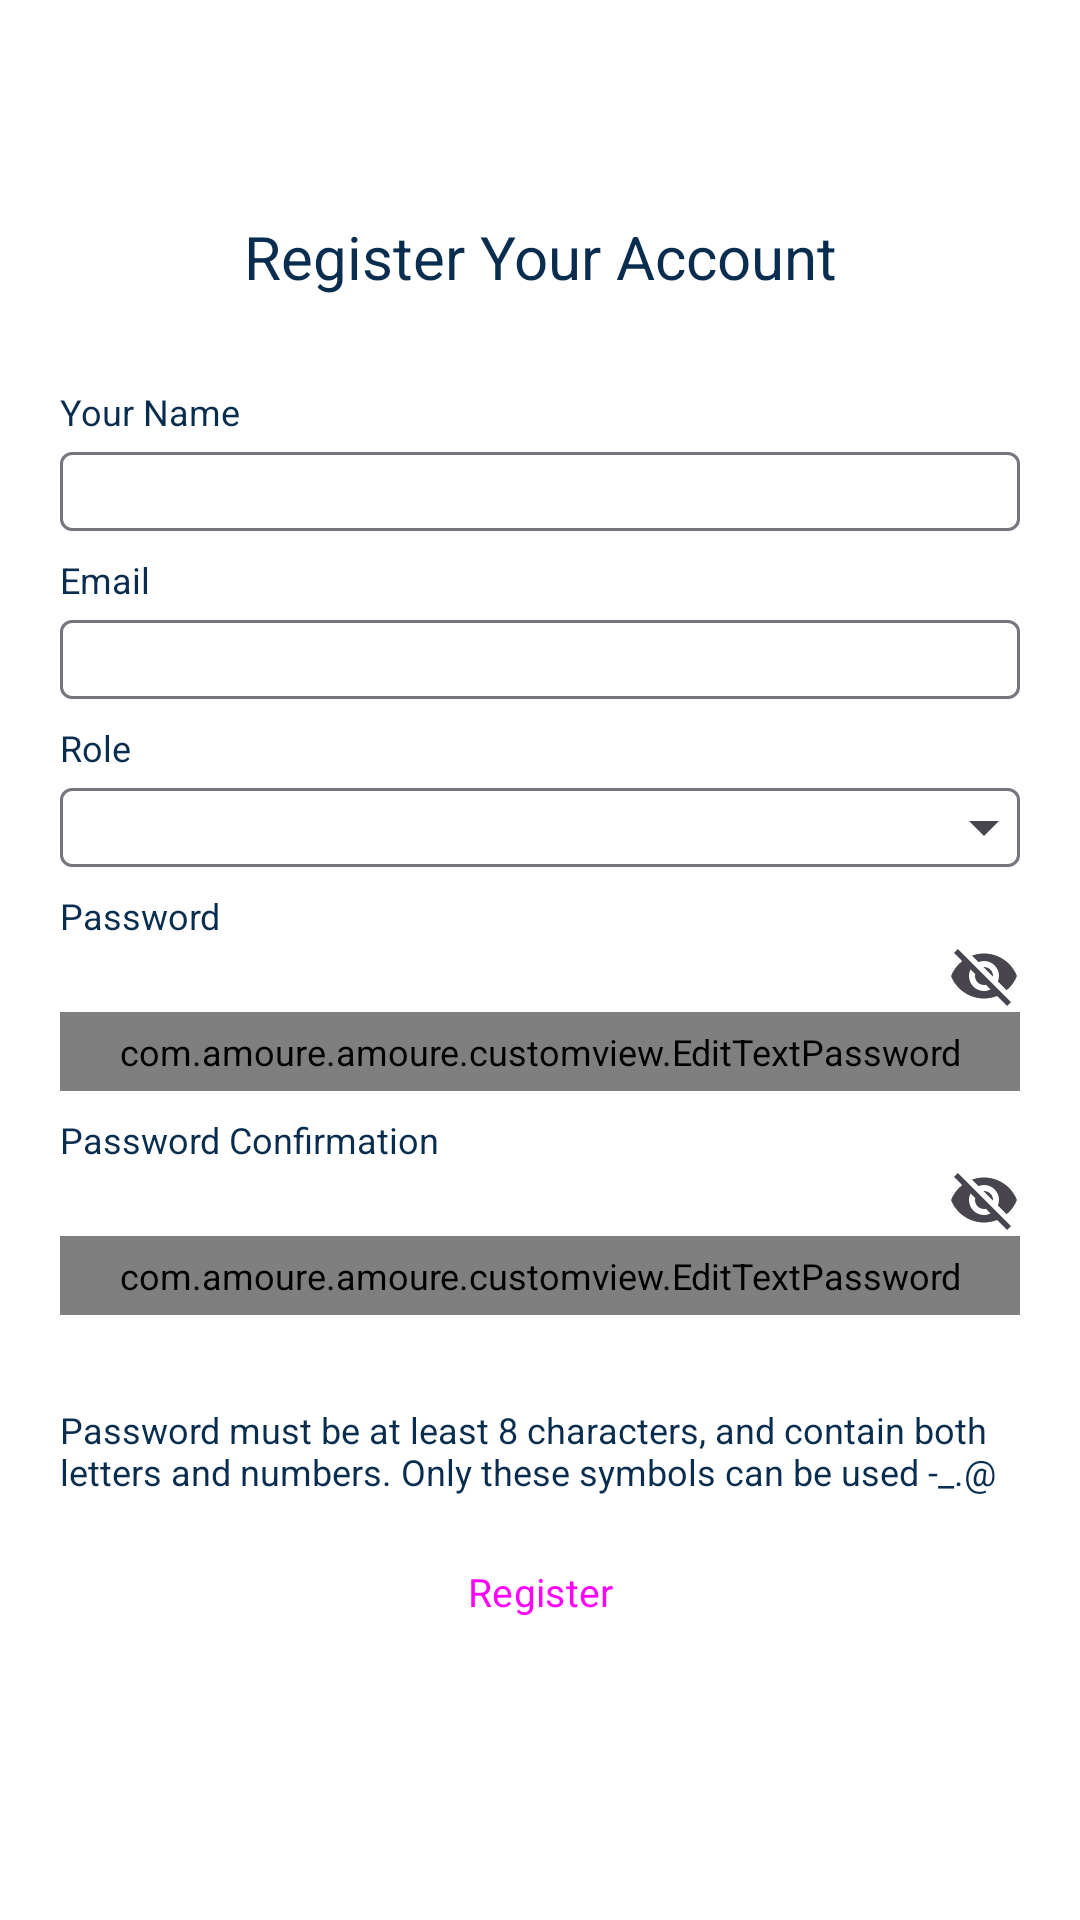

Here is an Android app screen rendered from its layout file. Give the layout XML and the strings, colors and styles it references.
<!-- AndroidManifest.xml: application theme Theme.Amoure -->
<!-- res/layout/activity_register.xml -->
<?xml version="1.0" encoding="utf-8"?>
<androidx.constraintlayout.widget.ConstraintLayout xmlns:android="http://schemas.android.com/apk/res/android"
    xmlns:app="http://schemas.android.com/apk/res-auto"
    xmlns:tools="http://schemas.android.com/tools"
    android:id="@+id/main"
    android:layout_width="match_parent"
    android:layout_height="match_parent"
    tools:context=".ui.register.RegisterActivity">

    <androidx.constraintlayout.widget.Guideline
        android:id="@+id/guideline"
        android:layout_width="match_parent"
        android:layout_height="match_parent"
        android:orientation="horizontal"
        app:layout_constraintGuide_percent="0.1"/>

    <TextView
        android:id="@+id/tv_register_account"
        android:layout_width="match_parent"
        android:layout_height="wrap_content"
        android:layout_marginHorizontal="20dp"
        android:layout_marginVertical="8dp"
        android:textSize="20sp"
        android:text="@string/register_account"
        android:gravity="center"
        style="@style/TextHeadline3"
        app:layout_constraintTop_toBottomOf="@+id/guideline"
        app:layout_constraintStart_toStartOf="parent"
        app:layout_constraintEnd_toEndOf="parent"/>

    <TextView
        android:id="@+id/tv_register_name"
        android:layout_width="wrap_content"
        android:layout_height="wrap_content"
        android:text="@string/your_name"
        android:textColor="@color/navy_blue_700"
        android:layout_marginHorizontal="20dp"
        android:layout_marginTop="30dp"
        android:labelFor="@+id/ed_register_name"
        app:layout_constraintTop_toBottomOf="@+id/tv_register_account"
        app:layout_constraintStart_toStartOf="parent"/>

    <com.google.android.material.textfield.TextInputLayout
        android:id="@+id/edl_register_name"
        style="@style/Widget.Material3.TextInputLayout.OutlinedBox"
        android:layout_width="match_parent"
        android:layout_height="wrap_content"
        android:layout_marginHorizontal="20dp"
        android:layout_marginBottom="12dp"
        app:endIconMinSize="20dp"
        app:layout_constraintTop_toBottomOf="@+id/tv_register_name"
        app:layout_constraintStart_toStartOf="parent"
        app:layout_constraintEnd_toEndOf="parent">

        <com.google.android.material.textfield.TextInputEditText
            android:id="@+id/ed_register_name"
            android:layout_width="match_parent"
            android:layout_height="wrap_content"
            android:padding="5dp"
            tools:ignore="TouchTargetSizeCheck" />
    </com.google.android.material.textfield.TextInputLayout>


    <TextView
        android:id="@+id/tv_register_email"
        android:layout_width="wrap_content"
        android:layout_height="wrap_content"
        android:text="@string/email"
        android:textColor="@color/navy_blue_700"
        android:layout_marginHorizontal="20dp"
        android:layout_marginTop="8dp"
        android:labelFor="@+id/ed_register_email"
        app:layout_constraintTop_toBottomOf="@+id/edl_register_name"
        app:layout_constraintStart_toStartOf="parent"/>

    <com.google.android.material.textfield.TextInputLayout
        android:id="@+id/edl_register_email"
        style="@style/Widget.Material3.TextInputLayout.OutlinedBox"
        android:layout_width="match_parent"
        android:layout_height="wrap_content"
        android:layout_marginHorizontal="20dp"
        android:layout_marginBottom="12dp"
        app:endIconMinSize="20dp"
        app:layout_constraintTop_toBottomOf="@+id/tv_register_email"
        app:layout_constraintStart_toStartOf="parent"
        app:layout_constraintEnd_toEndOf="parent">

        <com.google.android.material.textfield.TextInputEditText
            android:id="@+id/ed_register_email"
            android:layout_width="match_parent"
            android:layout_height="wrap_content"
            android:padding="5dp"
            android:inputType="textEmailAddress"
            tools:ignore="TouchTargetSizeCheck" />
    </com.google.android.material.textfield.TextInputLayout>

    <TextView
        android:id="@+id/tv_register_type"
        android:layout_width="wrap_content"
        android:layout_height="wrap_content"
        android:text="@string/user_type"
        android:textColor="@color/navy_blue_700"
        android:layout_marginHorizontal="20dp"
        android:layout_marginTop="8dp"
        android:labelFor="@+id/ed_register_type"
        app:layout_constraintTop_toBottomOf="@+id/edl_register_email"
        app:layout_constraintStart_toStartOf="parent"/>

    <com.google.android.material.textfield.TextInputLayout
        android:id="@+id/edl_register_type"
        android:layout_width="match_parent"
        android:layout_height="wrap_content"
        android:layout_marginHorizontal="20dp"
        android:layout_marginBottom="12dp"
        app:layout_constraintTop_toBottomOf="@+id/tv_register_type"
        app:layout_constraintStart_toStartOf="parent"
        app:layout_constraintEnd_toEndOf="parent"
        app:endIconMinSize="20dp"
        style="@style/Widget.Material3.TextInputLayout.OutlinedBox.ExposedDropdownMenu">

        <AutoCompleteTextView
            android:id="@+id/ed_register_type"
            android:layout_width="match_parent"
            android:layout_height="wrap_content"
            android:inputType="none"
            android:padding="5dp"
            app:simpleItems="@array/user_type_items"
            tools:ignore="SpeakableTextPresentCheck,TouchTargetSizeCheck" />
    </com.google.android.material.textfield.TextInputLayout>

    <TextView
        android:id="@+id/tv_register_password"
        android:layout_width="wrap_content"
        android:layout_height="wrap_content"
        android:text="@string/password"
        android:textColor="@color/navy_blue_700"
        android:layout_marginHorizontal="20dp"
        android:layout_marginTop="8dp"
        android:labelFor="@+id/ed_register_password"
        app:layout_constraintTop_toBottomOf="@+id/edl_register_type"
        app:layout_constraintStart_toStartOf="parent"/>

    <com.google.android.material.textfield.TextInputLayout
        android:id="@+id/edl_register_password"
        style="@style/Widget.Material3.TextInputLayout.OutlinedBox"
        android:layout_width="match_parent"
        android:layout_height="wrap_content"
        android:layout_marginHorizontal="20dp"
        android:layout_marginBottom="12dp"
        app:endIconMode="password_toggle"
        app:endIconMinSize="20dp"
        app:layout_constraintTop_toBottomOf="@+id/tv_register_password"
        app:layout_constraintStart_toStartOf="parent"
        app:layout_constraintEnd_toEndOf="parent">

        <com.amoure.amoure.customview.EditTextPassword
            android:id="@+id/ed_register_password"
            android:layout_width="match_parent"
            android:layout_height="match_parent"
            android:padding="5dp"
            android:inputType="textPassword"
            app:endIconMode="password_toggle"
            tools:ignore="TouchTargetSizeCheck" />
    </com.google.android.material.textfield.TextInputLayout>

    <TextView
        android:id="@+id/tv_register_password_conf"
        android:layout_width="wrap_content"
        android:layout_height="wrap_content"
        android:text="@string/password_conf"
        android:textColor="@color/navy_blue_700"
        android:layout_marginHorizontal="20dp"
        android:layout_marginTop="8dp"
        android:labelFor="@+id/ed_register_password_conf"
        app:layout_constraintTop_toBottomOf="@+id/edl_register_password"
        app:layout_constraintStart_toStartOf="parent"/>

    <com.google.android.material.textfield.TextInputLayout
        android:id="@+id/edl_register_password_conf"
        style="@style/Widget.Material3.TextInputLayout.OutlinedBox"
        android:layout_width="match_parent"
        android:layout_height="wrap_content"
        android:layout_marginHorizontal="20dp"
        android:layout_marginBottom="12dp"
        app:endIconMode="password_toggle"
        app:endIconMinSize="20dp"
        app:layout_constraintTop_toBottomOf="@+id/tv_register_password_conf"
        app:layout_constraintStart_toStartOf="parent"
        app:layout_constraintEnd_toEndOf="parent">

        <com.amoure.amoure.customview.EditTextPassword
            android:id="@+id/ed_register_password_conf"
            android:layout_width="match_parent"
            android:layout_height="match_parent"
            android:padding="5dp"
            android:inputType="textPassword"
            app:endIconMode="password_toggle"
            tools:ignore="TouchTargetSizeCheck" />
    </com.google.android.material.textfield.TextInputLayout>

    <TextView
        android:id="@+id/tv_register_password_message"
        android:layout_width="match_parent"
        android:layout_height="wrap_content"
        android:text="@string/password_message"
        android:textColor="@color/navy_blue_700"
        android:layout_marginHorizontal="20dp"
        android:layout_marginTop="30dp"
        android:textSize="12sp"
        android:labelFor="@+id/ed_register_password"
        app:layout_constraintTop_toBottomOf="@+id/edl_register_password_conf"
        app:layout_constraintStart_toStartOf="parent"/>

    <Button
        android:id="@+id/bt_register"
        android:layout_width="match_parent"
        android:layout_height="wrap_content"
        android:text="@string/register"
        android:layout_marginHorizontal="20dp"
        android:layout_marginTop="8dp"
        style="@style/Widget.App.Button"
        app:layout_constraintStart_toStartOf="parent"
        app:layout_constraintEnd_toEndOf="parent"
        app:layout_constraintTop_toBottomOf="@+id/tv_register_password_message"
        />

    <Button
        style="?attr/materialIconButtonStyle"
        android:id="@+id/bt_back"
        android:layout_width="wrap_content"
        android:layout_height="wrap_content"
        android:contentDescription="@string/back"
        android:layout_margin="10dp"
        android:scaleX="1.5"
        android:scaleY="1.5"
        app:icon="@drawable/ic_arrow_back_24px"
        app:layout_constraintStart_toStartOf="parent"
        app:layout_constraintTop_toTopOf="parent"
        />

    <ProgressBar
        android:id="@+id/progress_bar"
        style="?android:attr/progressBarStyle"
        android:layout_width="wrap_content"
        android:layout_height="wrap_content"
        android:indeterminate="true"
        android:indeterminateTint="@color/navy_blue_700"
        android:visibility="gone"
        android:layout_gravity="center"
        app:layout_constraintBottom_toBottomOf="parent"
        app:layout_constraintEnd_toEndOf="parent"
        app:layout_constraintStart_toStartOf="parent"
        app:layout_constraintTop_toTopOf="parent"
        tools:visibility="visible" />

</androidx.constraintlayout.widget.ConstraintLayout>
<!-- resources referenced by this layout -->
<resources>
  <string-array name="user_type_items">
          <item>User</item>
          <item>Owner</item>
      </string-array>
  <color name="navy_blue_700">#FF092D4F</color>
  <string name="back">Back</string>
  <string name="email">Email</string>
  <string name="password">Password</string>
  <string name="password_conf">Password Confirmation</string>
  <string name="password_message">Password must be at least 8 characters, and contain both letters and numbers. Only these symbols can be used -_.@</string>
  <string name="register">Register</string>
  <string name="register_account">Register Your Account</string>
  <string name="user_type">Role</string>
  <string name="your_name">Your Name</string>
  <style name="TextHeadline3">
          <item name="fontFamily">@font/montserrat_bold</item>
          <item name="android:textSize">18sp</item>
          <item name="android:textColor">@color/navy_blue_700</item>
      </style>
  <style name="Widget.App.Button" parent="Widget.Material3.Button">
          <item name="shapeAppearance">@style/MyShapeAppearance</item>
          <item name="fontFamily">@font/montserrat_bold</item>
          <item name="android:textSize">13sp</item>
      </style>
  <style name="MyShapeAppearance">
          <item name="cornerFamily">rounded</item>
          <item name="cornerSize">10dp</item>
      </style>
  <color name="navy_blue_500">#0B4F8F</color>
  <color name="white">#FFFFFFFF</color>
  <color name="teal_200">#FF03DAC5</color>
  <color name="teal_700">#FF018786</color>
  <color name="black">#FF000000</color>
  <style name="Widget.App.BottomNavigationView" parent="Widget.Material3.BottomNavigationView">
          <item name="materialThemeOverlay">@style/ThemeOverlay.App.BottomNavigationView</item>
      </style>
  <style name="Widget.App.Toolbar" parent="Widget.Material3.Toolbar">
          <item name="materialThemeOverlay">@style/ThemeOverlay.App.Toolbar</item>
      </style>
  <style name="ThemeOverlay.App.DatePicker" parent="@style/ThemeOverlay.Material3.MaterialCalendar">
          <item name="background">@color/gray_blue_100</item>
          <item name="colorOnPrimary">@color/gray_blue_100</item>
      </style>
  <style name="ThemeOverlay.App.BottomNavigationView" parent="">
          <item name="colorSurface">@color/gray_200</item>
          <item name="colorPrimary">@color/gray_200</item>
          <item name="colorOnSurfaceVariant">@color/navy_blue_700</item>
          <item name="colorOnSurface">@color/navy_blue_700</item>
          <item name="colorOnSecondaryContainer">@color/navy_blue_700</item>
          <item name="fontFamily">@font/montserrat_bold</item>
          <item name="android:textSize">16sp</item>
          <item name="backgroundTint">@color/gray_blue_100</item>
      </style>
  <style name="ThemeOverlay.App.Toolbar" parent="">
          <item name="colorOnSurface">@color/navy_blue_700</item>
          <item name="fontFamily">@font/montserrat_bold</item>
          <item name="titleTextColor">@color/navy_blue_700</item>
          <item name="android:background">@color/gray_blue_100</item>
          <item name="android:textSize">14sp</item>
      </style>
  <color name="gray_blue_100">#F7F9FD</color>
  <color name="gray_200">#FFE1E1E1</color>
</resources>
